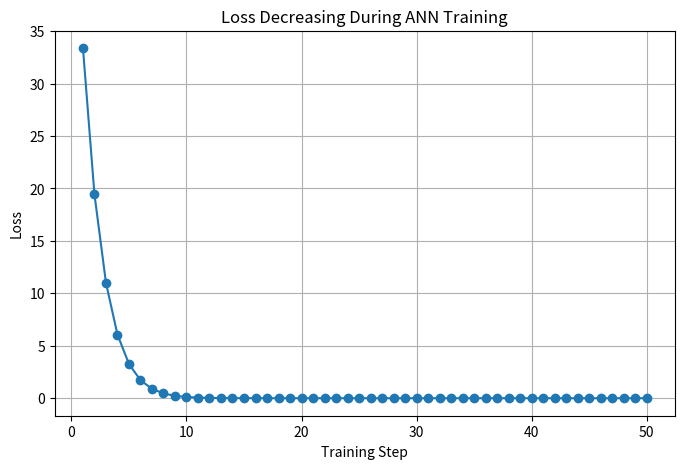
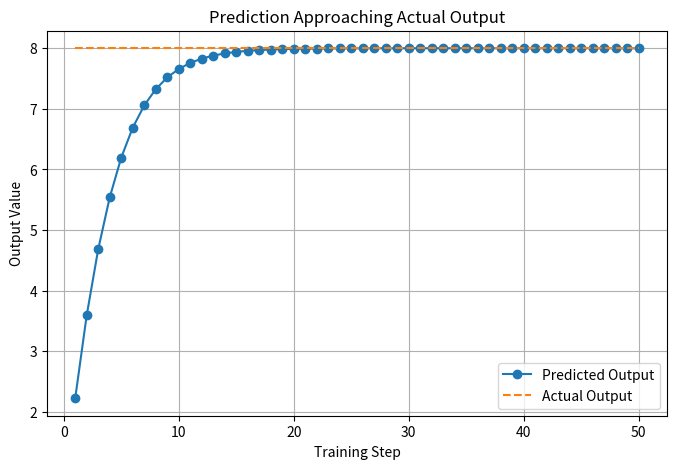
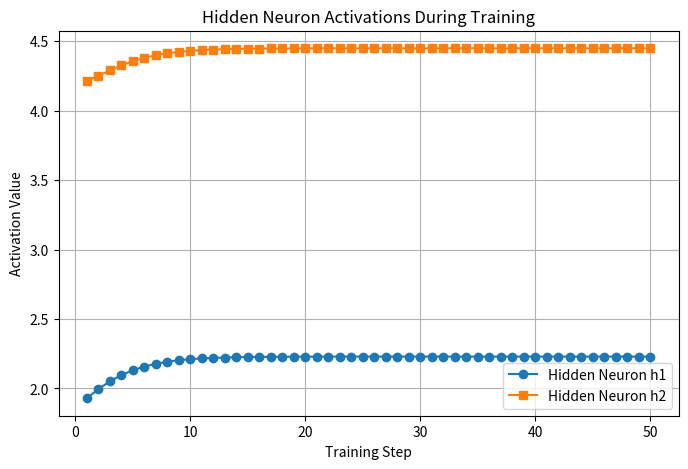
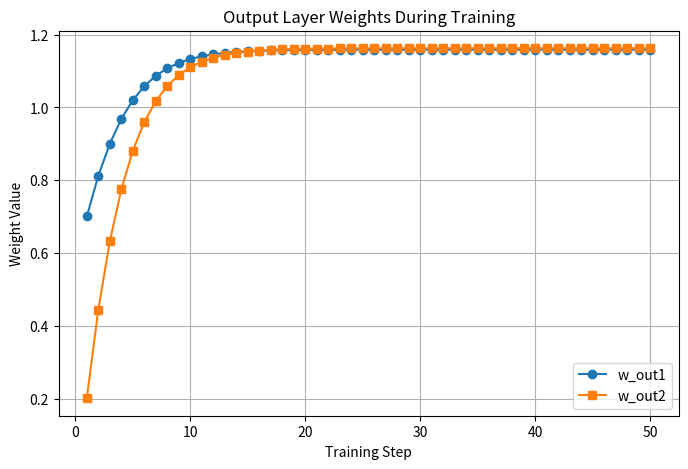
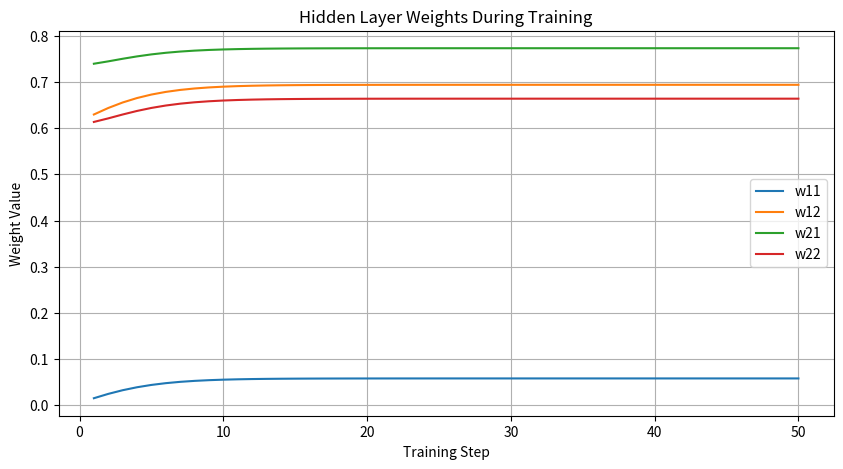
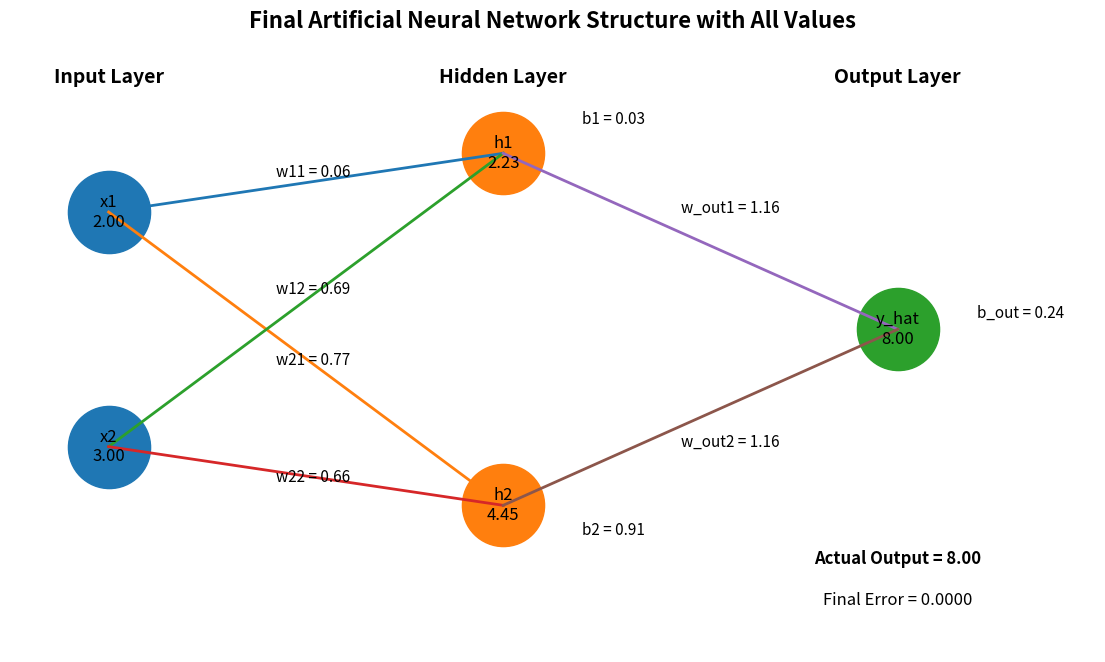

Source code (Python) for these figures, in order:
# ---------------------------------------------------------
# Network : 2 Inputs -> 2 Hidden Neurons -> 1 Output
# ---------------------------------------------------------

import random
import matplotlib.pyplot as plt

print("\n==========================================================")
print("      MARVELLOUS MULTI-NEURON ANN TRAINING DEMO")
print("==========================================================\n")

# ---------------------------------------------------------
# STEP 1 : INPUT DATA
# ---------------------------------------------------------
# Simple input values
x1 = 2.0
x2 = 3.0

# Expected output
actual_output = 8.0

print("INPUT DATA")
print("----------")
print(f"x1 = {x1}")
print(f"x2 = {x2}")
print(f"Actual Output = {actual_output}")

# ---------------------------------------------------------
# STEP 2 : INITIAL RANDOM WEIGHTS AND BIASES
# ---------------------------------------------------------

# Hidden neuron 1
w11 = random.uniform(0, 1)
w12 = random.uniform(0, 1)
b1 = random.uniform(0, 1)

# Hidden neuron 2
w21 = random.uniform(0, 1)
w22 = random.uniform(0, 1)
b2 = random.uniform(0, 1)

# Output neuron
w_out1 = random.uniform(0, 1)
w_out2 = random.uniform(0, 1)
b_out = random.uniform(0, 1)

learning_rate = 0.01

print("\nINITIAL PARAMETERS")
print("------------------")
print(f"w11 = {w11:.4f}, w12 = {w12:.4f}, b1 = {b1:.4f}")
print(f"w21 = {w21:.4f}, w22 = {w22:.4f}, b2 = {b2:.4f}")
print(f"w_out1 = {w_out1:.4f}, w_out2 = {w_out2:.4f}, b_out = {b_out:.4f}")
print(f"Learning Rate = {learning_rate}")

# ---------------------------------------------------------
# STEP 3 : LISTS FOR GRAPHICAL REPRESENTATION
# ---------------------------------------------------------

steps = []
loss_list = []
prediction_list = []
actual_list = []

h1_list = []
h2_list = []

w11_list = []
w12_list = []
w21_list = []
w22_list = []
wout1_list = []
wout2_list = []

# ---------------------------------------------------------
# STEP 4 : TRAINING LOOP
# ---------------------------------------------------------

for step in range(1, 51):

    print(f"\n==================== TRAINING STEP {step} ====================")

    # -----------------------------------------------------
    # FORWARD PASS - HIDDEN NEURON 1
    # -----------------------------------------------------
    z1 = (x1 * w11) + (x2 * w12) + b1
    h1 = max(0, z1)   # ReLU

    print("\nHidden Neuron 1")
    print(f"z1 = ({x1} * {w11:.4f}) + ({x2} * {w12:.4f}) + {b1:.4f} = {z1:.4f}")
    print(f"h1 = ReLU(z1) = {h1:.4f}")

    # -----------------------------------------------------
    # FORWARD PASS - HIDDEN NEURON 2 
    # -----------------------------------------------------
    z2 = (x1 * w21) + (x2 * w22) + b2
    h2 = max(0, z2)   # ReLU

    print("\nHidden Neuron 2")
    print(f"z2 = ({x1} * {w21:.4f}) + ({x2} * {w22:.4f}) + {b2:.4f} = {z2:.4f}")
    print(f"h2 = ReLU(z2) = {h2:.4f}")

    # -----------------------------------------------------
    # FORWARD PASS - OUTPUT NEURON
    # -----------------------------------------------------
    predicted_output = (h1 * w_out1) + (h2 * w_out2) + b_out

    print("\nOutput Neuron")
    print(f"Predicted Output = ({h1:.4f} * {w_out1:.4f}) + ({h2:.4f} * {w_out2:.4f}) + {b_out:.4f}")
    print(f"Predicted Output = {predicted_output:.4f}")

    # -----------------------------------------------------
    # ERROR AND LOSS
    # -----------------------------------------------------
    error = actual_output - predicted_output
    loss = error ** 2

    print("\nError and Loss")
    print(f"Error = {actual_output:.4f} - {predicted_output:.4f} = {error:.4f}")
    print(f"Loss  = Error^2 = {loss:.4f}")

    # -----------------------------------------------------
    # STORE VALUES FOR GRAPHS
    # -----------------------------------------------------
    steps.append(step)
    loss_list.append(loss)
    prediction_list.append(predicted_output)
    actual_list.append(actual_output)

    h1_list.append(h1)
    h2_list.append(h2)

    w11_list.append(w11)
    w12_list.append(w12)
    w21_list.append(w21)
    w22_list.append(w22)
    wout1_list.append(w_out1)
    wout2_list.append(w_out2)

    # -----------------------------------------------------
    # SIMPLE WEIGHT UPDATE
    # -----------------------------------------------------
    # Output layer weights update
    w_out1 = w_out1 + (learning_rate * error * h1)
    w_out2 = w_out2 + (learning_rate * error * h2)
    b_out = b_out + (learning_rate * error)

    # Hidden layer rough update
    if z1 > 0:
        w11 = w11 + (learning_rate * error * x1 * w_out1 * 0.1)
        w12 = w12 + (learning_rate * error * x2 * w_out1 * 0.1)
        b1 = b1 + (learning_rate * error * w_out1 * 0.1)

    if z2 > 0:
        w21 = w21 + (learning_rate * error * x1 * w_out2 * 0.1)
        w22 = w22 + (learning_rate * error * x2 * w_out2 * 0.1)
        b2 = b2 + (learning_rate * error * w_out2 * 0.1)

    print("\nUpdated Parameters")
    print(f"w11 = {w11:.4f}, w12 = {w12:.4f}, b1 = {b1:.4f}")
    print(f"w21 = {w21:.4f}, w22 = {w22:.4f}, b2 = {b2:.4f}")
    print(f"w_out1 = {w_out1:.4f}, w_out2 = {w_out2:.4f}, b_out = {b_out:.4f}")

# ---------------------------------------------------------
# FINAL RESULT
# ---------------------------------------------------------

print("\n==========================================================")
print("FINAL RESULT AFTER TRAINING")
print("==========================================================\n")

final_z1 = (x1 * w11) + (x2 * w12) + b1
final_h1 = max(0, final_z1)

final_z2 = (x1 * w21) + (x2 * w22) + b2
final_h2 = max(0, final_z2)

final_output = (final_h1 * w_out1) + (final_h2 * w_out2) + b_out

print(f"Final Hidden Output h1 = {final_h1:.4f}")
print(f"Final Hidden Output h2 = {final_h2:.4f}")
print(f"Final Prediction       = {final_output:.4f}")
print(f"Actual Output          = {actual_output:.4f}")
print(f"Final Error            = {actual_output - final_output:.4f}")

# ---------------------------------------------------------
# GRAPH 1 : LOSS DECREASING
# ---------------------------------------------------------

plt.figure(figsize=(8, 5))
plt.plot(steps, loss_list, marker='o')
plt.title("Loss Decreasing During ANN Training")
plt.xlabel("Training Step")
plt.ylabel("Loss")
plt.grid(True)
plt.show()

# ---------------------------------------------------------
# GRAPH 2 : PREDICTION VS ACTUAL
# ---------------------------------------------------------

plt.figure(figsize=(8, 5))
plt.plot(steps, prediction_list, marker='o', label="Predicted Output")
plt.plot(steps, actual_list, linestyle='--', label="Actual Output")
plt.title("Prediction Approaching Actual Output")
plt.xlabel("Training Step")
plt.ylabel("Output Value")
plt.legend()
plt.grid(True)
plt.show()

# ---------------------------------------------------------
# GRAPH 3 : HIDDEN NEURON OUTPUTS
# ---------------------------------------------------------

plt.figure(figsize=(8, 5))
plt.plot(steps, h1_list, marker='o', label="Hidden Neuron h1")
plt.plot(steps, h2_list, marker='s', label="Hidden Neuron h2")
plt.title("Hidden Neuron Activations During Training")
plt.xlabel("Training Step")
plt.ylabel("Activation Value")
plt.legend()
plt.grid(True)
plt.show()

# ---------------------------------------------------------
# GRAPH 4 : OUTPUT WEIGHTS CHANGE
# ---------------------------------------------------------

plt.figure(figsize=(8, 5))
plt.plot(steps, wout1_list, marker='o', label="w_out1")
plt.plot(steps, wout2_list, marker='s', label="w_out2")
plt.title("Output Layer Weights During Training")
plt.xlabel("Training Step")
plt.ylabel("Weight Value")
plt.legend()
plt.grid(True)
plt.show()

# ---------------------------------------------------------
# GRAPH 5 : HIDDEN LAYER WEIGHTS CHANGE
# ---------------------------------------------------------

plt.figure(figsize=(10, 5))
plt.plot(steps, w11_list, label="w11")
plt.plot(steps, w12_list, label="w12")
plt.plot(steps, w21_list, label="w21")
plt.plot(steps, w22_list, label="w22")
plt.title("Hidden Layer Weights During Training")
plt.xlabel("Training Step")
plt.ylabel("Weight Value")
plt.legend()
plt.grid(True)
plt.show()

# ---------------------------------------------------------
# GRAPH 6 : FINAL ANN STRUCTURE WITH ALL VALUES
# ---------------------------------------------------------

plt.figure(figsize=(14, 8))

# -------------------------------
# Node positions
# -------------------------------

# Input layer
input_x = [1, 1]
input_y = [5, 1]

# Hidden layer
hidden_x = [5, 5]
hidden_y = [6, 0]

# Output layer
output_x = [9]
output_y = [3]

# -------------------------------
# Draw neurons
# -------------------------------

plt.scatter(input_x, input_y, s=3500)
plt.scatter(hidden_x, hidden_y, s=3500)
plt.scatter(output_x, output_y, s=3500)

# -------------------------------
# Draw connections
# -------------------------------

# Input -> Hidden
for i in range(2):
    for j in range(2):
        plt.plot([input_x[i], hidden_x[j]], [input_y[i], hidden_y[j]], linewidth=2)

# Hidden -> Output
for j in range(2):
    plt.plot([hidden_x[j], output_x[0]], [hidden_y[j], output_y[0]], linewidth=2)

# -------------------------------
# Label neurons with values
# -------------------------------

# Input neurons
plt.text(input_x[0], input_y[0], f"x1\n{x1:.2f}", ha='center', va='center', fontsize=12)
plt.text(input_x[1], input_y[1], f"x2\n{x2:.2f}", ha='center', va='center', fontsize=12)

# Hidden neurons
plt.text(hidden_x[0], hidden_y[0], f"h1\n{final_h1:.2f}", ha='center', va='center', fontsize=12)
plt.text(hidden_x[1], hidden_y[1], f"h2\n{final_h2:.2f}", ha='center', va='center', fontsize=12)

# Output neuron
plt.text(output_x[0], output_y[0], f"y_hat\n{final_output:.2f}", ha='center', va='center', fontsize=12)

# -------------------------------
# Layer labels
# -------------------------------

plt.text(1, 7.2, "Input Layer", ha='center', fontsize=14, fontweight='bold')
plt.text(5, 7.2, "Hidden Layer", ha='center', fontsize=14, fontweight='bold')
plt.text(9, 7.2, "Output Layer", ha='center', fontsize=14, fontweight='bold')

# -------------------------------
# Weight labels : Input -> Hidden
# -------------------------------

plt.text(2.7, 5.6, f"w11 = {w11:.2f}", fontsize=11)
plt.text(2.7, 3.6, f"w12 = {w12:.2f}", fontsize=11)
plt.text(2.7, 2.4, f"w21 = {w21:.2f}", fontsize=11)
plt.text(2.7, 0.4, f"w22 = {w22:.2f}", fontsize=11)

# -------------------------------
# Weight labels : Hidden -> Output
# -------------------------------

plt.text(6.8, 5.0, f"w_out1 = {w_out1:.2f}", fontsize=11)
plt.text(6.8, 1.0, f"w_out2 = {w_out2:.2f}", fontsize=11)

# -------------------------------
# Bias labels
# -------------------------------

plt.text(5.8, 6.5, f"b1 = {b1:.2f}", fontsize=11)
plt.text(5.8, -0.5, f"b2 = {b2:.2f}", fontsize=11)
plt.text(9.8, 3.2, f"b_out = {b_out:.2f}", fontsize=11)

# -------------------------------
# Extra information
# -------------------------------

plt.text(9, -1.0, f"Actual Output = {actual_output:.2f}", ha='center', fontsize=12, fontweight='bold')
plt.text(9, -1.7, f"Final Error = {actual_output - final_output:.4f}", ha='center', fontsize=12)

plt.title("Final Artificial Neural Network Structure with All Values", fontsize=16, fontweight='bold')
plt.xlim(0, 11)
plt.ylim(-2.5, 8)
plt.axis('off')
plt.show()

# ---------------------------------------------------------
# GRAPH 7 : ANIMATED ANN OUTPUT
# ---------------------------------------------------------

from matplotlib.animation import FuncAnimation

fig, ax = plt.subplots(figsize=(14, 8))

def update(frame):
    ax.clear()

    # Fixed positions
    input_x = [1, 1]
    input_y = [5, 1]

    hidden_x = [5, 5]
    hidden_y = [6, 0]

    output_x = [9]
    output_y = [3]

    # Current values from training history
    current_h1 = h1_list[frame]
    current_h2 = h2_list[frame]
    current_output = prediction_list[frame]

    current_w11 = w11_list[frame]
    current_w12 = w12_list[frame]
    current_w21 = w21_list[frame]
    current_w22 = w22_list[frame]
    current_wout1 = wout1_list[frame]
    current_wout2 = wout2_list[frame]

    # Draw neurons
    ax.scatter(input_x, input_y, s=3500)
    ax.scatter(hidden_x, hidden_y, s=3500)
    ax.scatter(output_x, output_y, s=3500)

    # Draw connections
    for i in range(2):
        for j in range(2):
            ax.plot([input_x[i], hidden_x[j]], [input_y[i], hidden_y[j]], linewidth=2)

    for j in range(2):
        ax.plot([hidden_x[j], output_x[0]], [hidden_y[j], output_y[0]], linewidth=2)

    # Label neuron values
    ax.text(input_x[0], input_y[0], f"x1\n{x1:.2f}", ha='center', va='center', fontsize=12)
    ax.text(input_x[1], input_y[1], f"x2\n{x2:.2f}", ha='center', va='center', fontsize=12)

    ax.text(hidden_x[0], hidden_y[0], f"h1\n{current_h1:.2f}", ha='center', va='center', fontsize=12)
    ax.text(hidden_x[1], hidden_y[1], f"h2\n{current_h2:.2f}", ha='center', va='center', fontsize=12)

    ax.text(output_x[0], output_y[0], f"y_hat\n{current_output:.2f}", ha='center', va='center', fontsize=12)

    # Layer names
    ax.text(1, 7.2, "Input Layer", ha='center', fontsize=14, fontweight='bold')
    ax.text(5, 7.2, "Hidden Layer", ha='center', fontsize=14, fontweight='bold')
    ax.text(9, 7.2, "Output Layer", ha='center', fontsize=14, fontweight='bold')

    # Weight labels
    ax.text(2.7, 5.6, f"w11 = {current_w11:.2f}", fontsize=11)
    ax.text(2.7, 3.6, f"w12 = {current_w12:.2f}", fontsize=11)
    ax.text(2.7, 2.4, f"w21 = {current_w21:.2f}", fontsize=11)
    ax.text(2.7, 0.4, f"w22 = {current_w22:.2f}", fontsize=11)

    ax.text(6.8, 5.0, f"w_out1 = {current_wout1:.2f}", fontsize=11)
    ax.text(6.8, 1.0, f"w_out2 = {current_wout2:.2f}", fontsize=11)

    # Step info
    ax.text(9, -1.0, f"Training Step = {steps[frame]}", ha='center', fontsize=12, fontweight='bold')
    ax.text(9, -1.7, f"Predicted = {current_output:.4f}   Actual = {actual_output:.4f}", ha='center', fontsize=12)
    ax.text(9, -2.4, f"Loss = {loss_list[frame]:.4f}", ha='center', fontsize=12)

    ax.set_title("Animated ANN Learning Process", fontsize=16, fontweight='bold')
    ax.set_xlim(0, 11)
    ax.set_ylim(-3, 8)
    ax.axis('off')

ani = FuncAnimation(fig, update, frames=len(steps), interval=700, repeat=True)
plt.show()
